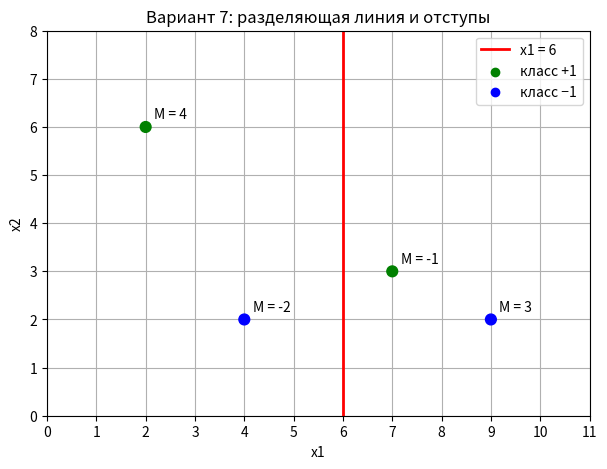

The matplotlib source for this figure:
import numpy as np
import matplotlib.pyplot as plt

# Вариант 7
# Разделяющая линия на графике - вертикальная прямая x1 = 6
# w1*x1 + w2*x2 + w0 = 0  ->  -x1 + 6 = 0
w = np.array([6, -1, 0])  # (w0, w1, w2)

# точки с графика (x1, x2) и метки классов
points = np.array([
    [2, 6],  # зеленая
    [7, 3],  # зеленая
    [4, 2],  # синяя
    [9, 2],  # синяя
])
y = np.array([1, 1, -1, -1])

# добавляем фиктивный признак x0 = 1
X = np.hstack([np.ones((len(points), 1)), points])

dot = X @ w                                  # <w, x> для всех точек сразу
M = y * dot                                  # отступы
dist = np.abs(dot) / np.linalg.norm(w[1:])   # расстояние до линии

print("Разделяющая линия: %d*x1 %+d*x2 %+d = 0" % (w[1], w[2], w[0]))
print("w = (w0, w1, w2) =", w)
print()
for (x1, x2), yi, d, m, r in zip(points, y, dot, M, dist):
    color = "зеленая" if yi == 1 else "синяя"
    print("%-8s x=(%d, %d), y=%2d, <w,x> = %2d, M = %2d, расстояние = %g"
          % (color, x1, x2, yi, d, m, r))

# график
fig, ax = plt.subplots(figsize=(7, 5))
colors = np.where(y == 1, "green", "blue")
ax.scatter(points[:, 0], points[:, 1], c=colors, s=60, zorder=3)
ax.axvline(-w[0] / w[1], color="red", linewidth=2, label="x1 = %g" % (-w[0] / w[1]))

for (x1, x2), m in zip(points, M):
    ax.annotate("M = %d" % m, (x1, x2), textcoords="offset points", xytext=(6, 6))

ax.scatter([], [], c="green", label="класс +1")
ax.scatter([], [], c="blue", label="класс −1")
ax.set_xlim(0, 11)
ax.set_ylim(0, 8)
ax.set_xticks(range(12))
ax.set_yticks(range(9))
ax.grid(True)
ax.set_xlabel("x1")
ax.set_ylabel("x2")
ax.set_title("Вариант 7: разделяющая линия и отступы")
ax.legend()
plt.savefig("lab2_plot.png", dpi=120)
plt.show()
